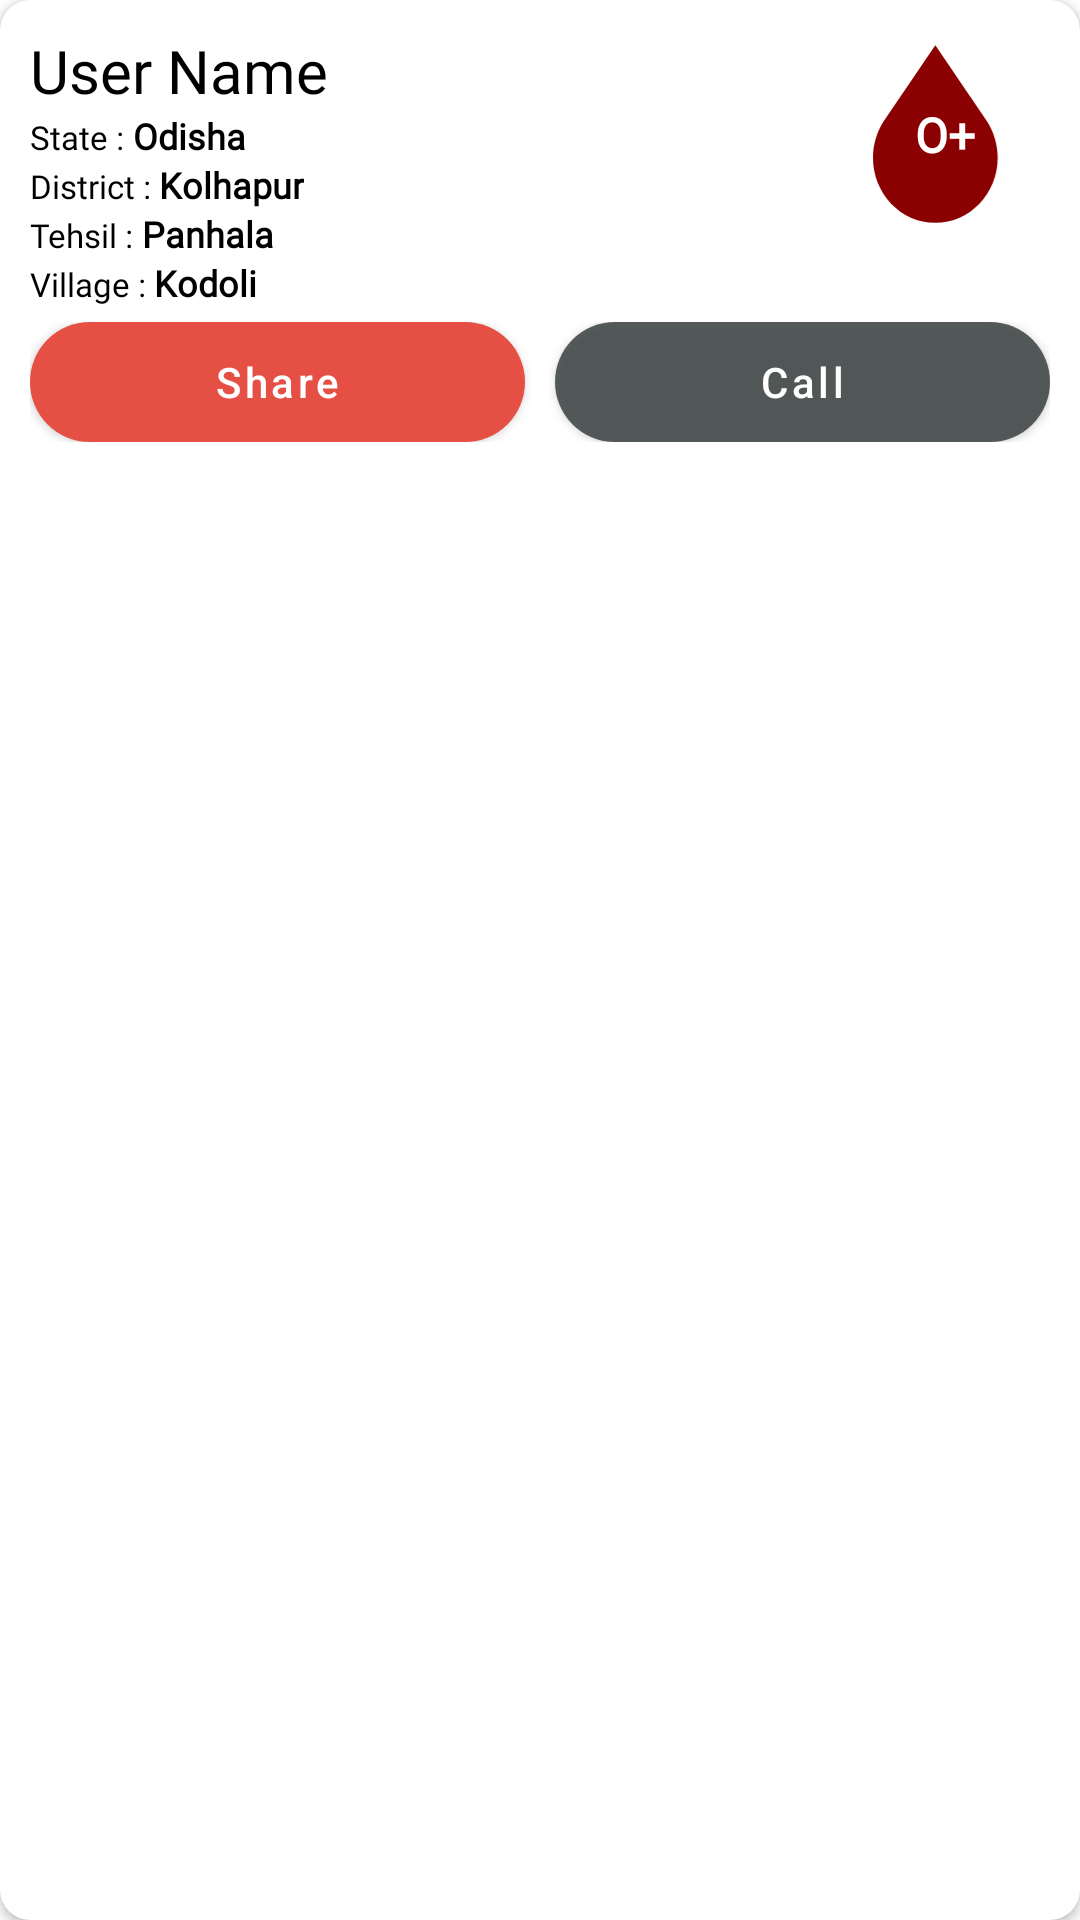

Reconstruct the res/layout file that produces this screen, plus the resources it refers to.
<!-- AndroidManifest.xml: application theme Theme.BloodBank -->
<!-- res/layout/all_doner_requests.xml -->
<?xml version="1.0" encoding="utf-8"?>
<androidx.cardview.widget.CardView
    xmlns:android="http://schemas.android.com/apk/res/android"
    android:layout_width="match_parent"
    android:padding="10dp"
    android:elevation="10dp"
    android:layout_margin="10dp"
    app:cardCornerRadius="10dp"
    android:layout_height="wrap_content"
    xmlns:app="http://schemas.android.com/apk/res-auto">

    <RelativeLayout
        android:layout_width="match_parent"
        android:layout_height="match_parent"
        >

        <LinearLayout
            android:id="@+id/linear1"
            android:layout_width="match_parent"
            android:layout_height="wrap_content"
            android:layout_margin="10dp"
            android:orientation="vertical"
            >
            <RelativeLayout
                android:layout_width="match_parent"
                android:layout_height="wrap_content"
                >
                <LinearLayout
                    android:layout_width="wrap_content"
                    android:layout_height="wrap_content"
                    android:orientation="vertical"
                    >
                    <TextView
                        android:layout_width="wrap_content"
                        android:layout_height="wrap_content"
                        android:fontFamily="@font/varela_round"
                        android:textSize="20sp"
                        android:id="@+id/detailFullName"
                        android:singleLine="true"
                        android:maxWidth="120dp"
                        android:marqueeRepeatLimit="marquee_forever"
                        android:ellipsize="marquee"
                        android:focusable="true"
                        android:focusableInTouchMode="true"
                        android:clickable="true"
                        android:contextClickable="true"
                        android:scrollHorizontally="true"
                        android:freezesText="true"
                        android:text="User Name"/>
                    <LinearLayout
                        android:layout_width="wrap_content"
                        android:layout_height="wrap_content"
                        android:orientation="horizontal"
                        >
                        <TextView
                            android:layout_width="wrap_content"
                            android:layout_height="wrap_content"
                            android:fontFamily="@font/varela_round"
                            android:textSize="11sp"
                            android:drawableStart="@drawable/ic_location"
                            android:gravity="center"
                            android:maxWidth="120dp"
                            android:text="State : "
                            android:singleLine="true" />

                        <TextView
                            android:layout_width="wrap_content"
                            android:layout_height="wrap_content"
                            android:fontFamily="@font/varela_round"
                            android:textSize="12sp"
                            android:gravity="center"
                            android:id="@+id/detailState"
                            android:maxWidth="120dp"
                            android:marqueeRepeatLimit="marquee_forever"
                            android:ellipsize="marquee"
                            android:textStyle="bold"
                            android:focusable="true"
                            android:focusableInTouchMode="true"
                            android:clickable="true"
                            android:contextClickable="true"
                            android:scrollHorizontally="true"
                            android:freezesText="true"
                            android:text="Odisha"
                            android:singleLine="true" />
                    </LinearLayout>
                    <LinearLayout
                        android:layout_width="wrap_content"
                        android:layout_height="wrap_content"
                        android:orientation="horizontal"
                        >
                        <TextView
                            android:layout_width="wrap_content"
                            android:layout_height="wrap_content"
                            android:fontFamily="@font/varela_round"
                            android:textSize="11sp"
                            android:singleLine="true"
                            android:maxWidth="120dp"
                            android:text="District : "/>
                        <TextView
                            android:layout_width="wrap_content"
                            android:layout_height="wrap_content"
                            android:fontFamily="@font/varela_round"
                            android:textSize="12sp"
                            android:id="@+id/District"
                            android:textStyle="bold"
                            android:maxWidth="110dp"
                            android:singleLine="true"
                            android:text="Kolhapur"/>

                    </LinearLayout>
                    <LinearLayout
                        android:layout_width="wrap_content"
                        android:layout_height="wrap_content"
                        android:orientation="horizontal"
                        >
                        <TextView
                            android:layout_width="wrap_content"
                            android:layout_height="wrap_content"
                            android:fontFamily="@font/varela_round"
                            android:textSize="11sp"
                            android:singleLine="true"
                            android:maxWidth="120dp"
                            android:text="Tehsil : "/>
                        <TextView
                            android:layout_width="wrap_content"
                            android:layout_height="wrap_content"
                            android:fontFamily="@font/varela_round"
                            android:textSize="12sp"
                            android:id="@+id/Tehsil"
                            android:singleLine="true"
                            android:textStyle="bold"
                            android:maxWidth="120dp"
                            android:text="Panhala"/>

                    </LinearLayout>
                    <LinearLayout
                        android:layout_width="wrap_content"
                        android:layout_height="wrap_content"
                        android:orientation="horizontal"
                        >
                        <TextView
                            android:layout_width="wrap_content"
                            android:layout_height="wrap_content"
                            android:fontFamily="@font/varela_round"
                            android:textSize="11sp"
                            android:singleLine="true"
                            android:maxWidth="120dp"
                            android:text="Village : "/>
                        <TextView
                            android:layout_width="wrap_content"
                            android:layout_height="wrap_content"
                            android:fontFamily="@font/varela_round"
                            android:textSize="12sp"
                            android:id="@+id/Village"
                            android:maxWidth="110dp"
                            android:singleLine="true"
                            android:textStyle="bold"
                            android:tooltipText="Tooltip"
                            android:text="Kodoli"/>

                    </LinearLayout>
                </LinearLayout>

                <RelativeLayout
                    android:id="@+id/bloodImg"
                    android:layout_width="60dp"
                    android:layout_height="60dp"
                    android:layout_alignParentEnd="true"
                    android:layout_margin="5dp"
                    >

                    <ImageView
                        android:layout_width="wrap_content"
                        android:layout_height="wrap_content"
                        android:src="@drawable/blood" />

                    <TextView
                        android:id="@+id/detailBloodGroup"
                        android:layout_width="wrap_content"
                        android:layout_height="wrap_content"
                        android:layout_gravity="center"
                        android:fontFamily="@font/varela_round"
                        android:maxWidth="120dp"
                        android:singleLine="true"
                        android:layout_centerInParent="true"
                        android:textColor="@android:color/white"
                        android:text="O+"
                        android:textSize="16sp"
                        android:textStyle="bold" />

                </RelativeLayout>
            </RelativeLayout>

            <LinearLayout
                android:layout_width="match_parent"
                android:layout_height="wrap_content"
                android:orientation="horizontal"
                android:id="@+id/icons"
                android:layout_marginTop="5dp"
                >

                <com.google.android.material.button.MaterialButton
                    android:id="@+id/share"
                    android:layout_weight="1"
                    android:layout_width="0dp"
                    android:layout_height="40dp"
                    android:onClick="requestBlood"
                    android:text="Share"
                    android:background="@drawable/button"
                    android:layout_marginEnd="5dp"
                    android:textAllCaps="false" />

                <com.google.android.material.button.MaterialButton
                    android:id="@+id/call"
                    android:layout_weight="1"
                    android:layout_width="0dp"
                    android:layout_height="40dp"
                    android:layout_marginStart="5dp"
                    android:onClick="requestBlood"
                    android:background="@drawable/button"
                    android:theme="@style/MyButtonTheme"
                    android:text="Call"
                    android:textAllCaps="false" />

            </LinearLayout>

        </LinearLayout>
    </RelativeLayout>

</androidx.cardview.widget.CardView>
<!-- resources referenced by this layout -->
<resources>
  <!-- drawable blood (drawable) -->
  <?xml version="1.0" encoding="utf-8"?>
  <vector
      xmlns:aapt="http://schemas.android.com/aapt"
      xmlns:android="http://schemas.android.com/apk/res/android"
      android:width="54dp"
      android:height="77dp"
      android:viewportWidth="54"
      android:viewportHeight="77"
      >
      <path android:pathData="M48.6533 32.387L26.7 0.0869522L4.74667 32.387C1.78 36.8203 0 42.5203 0 48.2203C0 63.4203 11.8667 76.087 26.7 76.087C41.5333 76.087 53.4 63.4203 53.4 48.2203C53.4 42.5203 51.62 36.8203 48.6533 32.387ZM41.5333 50.7536H29.6667V63.7333V50.7536H11.8667V44.5333V50.7536Z">
          <aapt:attr name="android:fillColor">
              <gradient
                  android:endX="95.84757"
                  android:endY="62.4963"
                  android:startX="12.9492"
                  android:startY="49.59793"
                  android:type="linear">
                  <item
                      android:color="#8B0000"
                      android:offset="0.0" />
                  <item
                      android:color="#8B0000"
                      android:offset="1.0" />
              </gradient>
          </aapt:attr>
      </path>
  </vector>
  <!-- drawable button (drawable) -->
  <?xml version="1.0" encoding="utf-8"?>
  <shape
      xmlns:android="http://schemas.android.com/apk/res/android"
      android:shape="rectangle"
      >
      <gradient
          android:startColor="#FD758A"
          android:endColor="#F3A5B1"
          android:angle="0" />
  
      <corners
          android:radius="30dp" />
  </shape>
  <style name="MyButtonTheme" parent="Widget.MaterialComponents.Button">
          <item name="materialThemeOverlay">@style/ButtonStyleTextColor</item>
      </style>
  <style name="Theme.BloodBank" parent="Theme.MaterialComponents.Light.NoActionBar">
          
          <item name="colorPrimary">#E64F44</item>
          <item name="colorPrimaryVariant">@color/purple_700</item>
          <item name="colorOnPrimary">@color/white</item>
          
          <item name="colorSecondary">@color/teal_200</item>
          <item name="colorSecondaryVariant">@color/teal_700</item>
          <item name="colorOnSecondary">@color/black</item>
          
  
          <item name="android:statusBarColor">#2E2B2B</item>
          <item name="android:windowFullscreen">true</item>
  
          <item name="android:textColor">#000000</item>
          
          <item name="android:textColorHint">#000000</item>
          <item name="hintTextColor">#000000</item>
      </style>
  <style name="ButtonStyleTextColor">
          <item name="colorPrimary">?attr/colorSecondary</item>
      </style>
  <color name="purple_700">#FF3700B3</color>
  <color name="white">#FFFFFFFF</color>
  <color name="teal_200">#E4424948</color>
  <color name="teal_700">#FF018786</color>
  <color name="black">#FF000000</color>
</resources>
